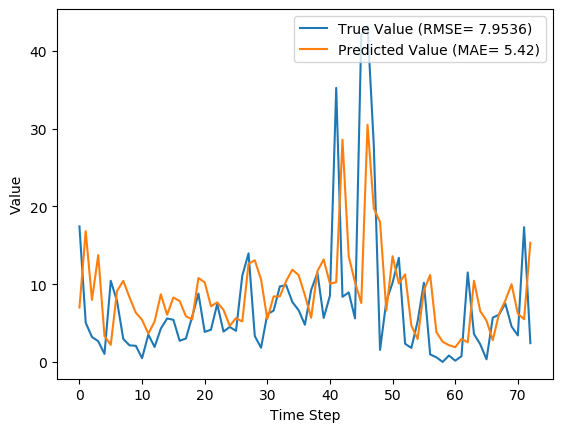

The file beside this chart, header and first rows:
y_true, y_pred, y_true_scaled, y_pred_scaled
17.43, 6.995, 0.1637, 0.06573
5.039, 16.81, 0.04734, 0.1579
3.203, 7.977, 0.03009, 0.07496
2.666, 13.73, 0.02505, 0.129
1.029, 3.334, 0.009665, 0.03133
10.43, 2.194, 0.09803, 0.02062
7.83, 9.111, 0.07357, 0.08561
2.951, 10.43, 0.02773, 0.09797
2.13, 8.289, 0.02001, 0.07788
2.073, 6.334, 0.01948, 0.05952
0.4814, 5.408, 0.004524, 0.05081
3.513, 3.632, 0.03301, 0.03413
1.926, 5.208, 0.01809, 0.04894
4.293, 8.695, 0.04034, 0.0817
5.587, 6.057, 0.0525, 0.05691
5.416, 8.289, 0.05089, 0.07789
2.717, 7.822, 0.02553, 0.0735
3.014, 5.878, 0.02832, 0.05523
5.817, 5.463, 0.05466, 0.05133
8.783, 10.79, 0.08253, 0.1014
3.86, 10.24, 0.03627, 0.09622
4.144, 7.154, 0.03894, 0.06722
7.454, 7.661, 0.07004, 0.07198
3.899, 6.694, 0.03663, 0.06289
4.497, 4.65, 0.04226, 0.04369
3.997, 5.637, 0.03756, 0.05296
11.09, 5.196, 0.1042, 0.04882
13.96, 12.63, 0.1312, 0.1186
3.323, 13.08, 0.03122, 0.1229
1.823, 10.59, 0.01713, 0.09955
6.149, 5.519, 0.05777, 0.05185
6.593, 8.419, 0.06195, 0.0791
9.706, 8.424, 0.0912, 0.07916
9.877, 10.39, 0.09281, 0.09762
7.7, 11.87, 0.07235, 0.1115
6.643, 11.16, 0.06242, 0.1048
4.784, 8.585, 0.04495, 0.08066
9.247, 5.678, 0.08689, 0.05335
11.45, 11.67, 0.1076, 0.1097
5.653, 13.18, 0.05312, 0.1238
8.521, 10.05, 0.08007, 0.09445
35.23, 10.25, 0.3311, 0.09629
8.371, 28.58, 0.07866, 0.2685
8.937, 13.56, 0.08398, 0.1274
5.6, 10.25, 0.05262, 0.09635
42.11, 7.577, 0.3956, 0.0712
43.21, 30.5, 0.406, 0.2866
27.9, 19.76, 0.2621, 0.1856
1.549, 18, 0.01455, 0.1691
7.801, 6.609, 0.0733, 0.0621
10.2, 13.59, 0.09581, 0.1277
13.38, 10.09, 0.1257, 0.09481
2.329, 11.27, 0.02188, 0.1059
1.801, 4.666, 0.01693, 0.04384
5.217, 2.945, 0.04902, 0.02767
10.18, 9.216, 0.09569, 0.0866
0.9729, 11.18, 0.009141, 0.1051
0.59, 3.819, 0.005544, 0.03588
0.0, 2.589, 0.0, 0.02433
0.8257, 2.159, 0.007759, 0.02029
... 13 more rows
